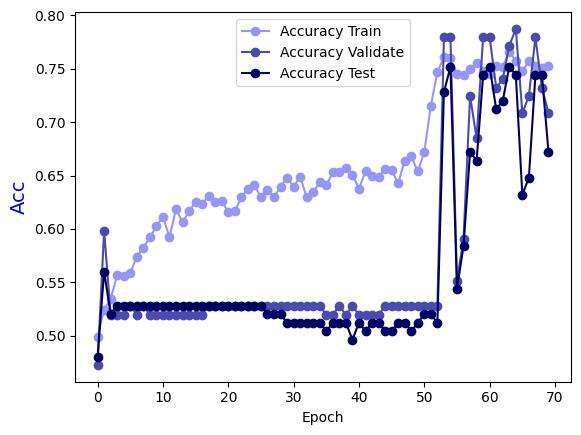

The file beside this chart, header and first rows:
Epoch, Accuracy Train, Accuracy Validate, Accuracy Test
0.0, 0.499, 0.4724, 0.48
1.0, 0.5243, 0.5984, 0.56
2.0, 0.5344, 0.5197, 0.52
3.0, 0.5567, 0.5197, 0.528
4.0, 0.5557, 0.5197, 0.528
5.0, 0.5587, 0.5276, 0.528
6.0, 0.5739, 0.5197, 0.528
7.0, 0.582, 0.5276, 0.528
8.0, 0.5921, 0.5197, 0.528
9.0, 0.6022, 0.5197, 0.528
10.0, 0.6113, 0.5197, 0.528
11.0, 0.5921, 0.5197, 0.528
12.0, 0.6184, 0.5197, 0.528
13.0, 0.6063, 0.5197, 0.528
14.0, 0.6164, 0.5197, 0.528
15.0, 0.6255, 0.5197, 0.528
16.0, 0.6235, 0.5197, 0.528
17.0, 0.6306, 0.5276, 0.528
18.0, 0.6255, 0.5276, 0.528
19.0, 0.6265, 0.5276, 0.528
20.0, 0.6154, 0.5276, 0.528
21.0, 0.6164, 0.5276, 0.528
22.0, 0.6296, 0.5276, 0.528
23.0, 0.6377, 0.5276, 0.528
24.0, 0.6407, 0.5276, 0.528
25.0, 0.6296, 0.5276, 0.528
26.0, 0.6366, 0.5276, 0.52
27.0, 0.6296, 0.5276, 0.52
28.0, 0.6397, 0.5276, 0.52
29.0, 0.6478, 0.5276, 0.512
30.0, 0.6397, 0.5276, 0.512
31.0, 0.6488, 0.5276, 0.512
32.0, 0.6296, 0.5276, 0.512
33.0, 0.6346, 0.5276, 0.512
34.0, 0.6437, 0.5276, 0.512
35.0, 0.6407, 0.5197, 0.504
36.0, 0.6528, 0.5197, 0.512
37.0, 0.6528, 0.5276, 0.512
38.0, 0.6569, 0.5197, 0.512
39.0, 0.6508, 0.5276, 0.496
40.0, 0.6377, 0.5197, 0.512
41.0, 0.6538, 0.5197, 0.504
42.0, 0.6498, 0.5197, 0.512
43.0, 0.6488, 0.5197, 0.512
44.0, 0.6559, 0.5276, 0.504
45.0, 0.6549, 0.5276, 0.504
46.0, 0.6427, 0.5276, 0.512
47.0, 0.664, 0.5276, 0.512
48.0, 0.668, 0.5276, 0.504
49.0, 0.6538, 0.5276, 0.512
50.0, 0.6721, 0.5276, 0.52
51.0, 0.7156, 0.5276, 0.52
52.0, 0.747, 0.5276, 0.512
53.0, 0.7611, 0.7795, 0.728
54.0, 0.7601, 0.7795, 0.752
55.0, 0.7449, 0.5512, 0.544
56.0, 0.7439, 0.5906, 0.584
57.0, 0.75, 0.7244, 0.672
58.0, 0.7551, 0.685, 0.664
59.0, 0.748, 0.7795, 0.744
... 10 more rows
